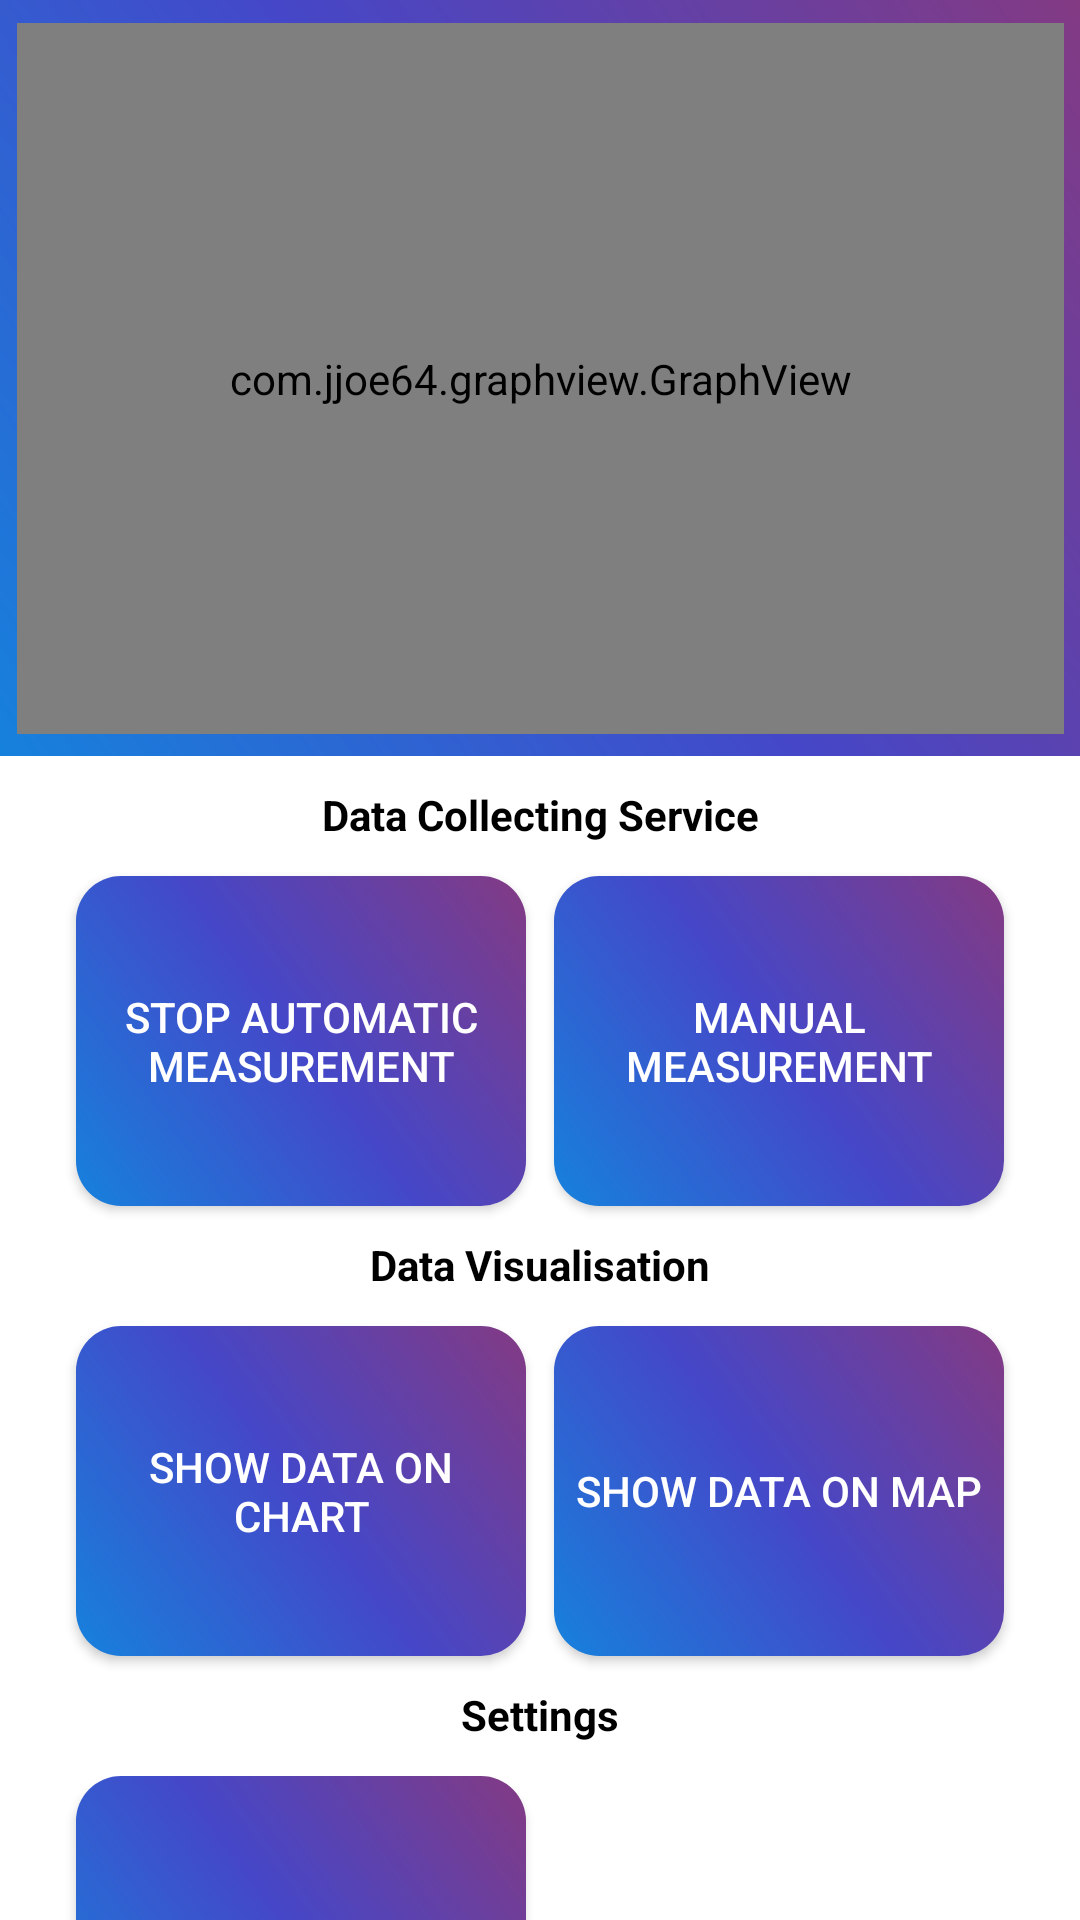

The Android layout XML behind this screen, and the referenced resources:
<!-- AndroidManifest.xml: application theme Theme.GeolokalizatorClient -->
<!-- res/layout/activity_service.xml -->
<?xml version="1.0" encoding="utf-8"?>
<androidx.constraintlayout.widget.ConstraintLayout xmlns:android="http://schemas.android.com/apk/res/android"
    xmlns:app="http://schemas.android.com/apk/res-auto"
    xmlns:tools="http://schemas.android.com/tools"
    android:layout_width="match_parent"
    android:layout_height="match_parent"
    android:background="@color/white"
    tools:context=".activities.ServiceActivity">

    <androidx.appcompat.widget.AppCompatButton
        android:id="@+id/button_automatic"
        android:layout_width="150dp"
        android:layout_height="110dp"
        android:layout_marginTop="10dp"
        android:background="@drawable/button_colors"
        android:foreground="?attr/selectableItemBackground"
        android:onClick="startService"
        android:text="Stop Automatic Measurement"
        android:textAlignment="center"
        android:textColor="@color/white"
        app:layout_constraintEnd_toEndOf="parent"
        app:layout_constraintHorizontal_bias="0.12"
        app:layout_constraintStart_toStartOf="parent"
        app:layout_constraintTop_toBottomOf="@+id/textview_service" />

    <TextView
        android:id="@+id/textview_service2"
        android:layout_width="match_parent"
        android:layout_height="20dp"
        android:layout_marginTop="10dp"
        android:text="Data Visualisation"
        android:textAlignment="center"
        android:textAllCaps="false"
        android:textColor="@color/black"
        android:textStyle="bold"
        app:layout_constraintEnd_toEndOf="parent"
        app:layout_constraintHorizontal_bias="0.0"
        app:layout_constraintStart_toStartOf="parent"
        app:layout_constraintTop_toBottomOf="@+id/button_automatic" />

    <androidx.appcompat.widget.AppCompatButton
        android:id="@+id/button_chart"
        android:layout_width="150dp"
        android:layout_height="110dp"
        android:layout_marginTop="10dp"
        android:background="@drawable/button_colors"
        android:foreground="?attr/selectableItemBackground"
        android:onClick="test"
        android:text="Show Data On Chart"
        android:textColor="@color/white"
        app:layout_constraintEnd_toEndOf="parent"
        app:layout_constraintHorizontal_bias="0.12"
        app:layout_constraintStart_toStartOf="parent"
        app:layout_constraintTop_toBottomOf="@+id/textview_service2" />

    <androidx.appcompat.widget.AppCompatButton
        android:id="@+id/button_create_graph"
        android:layout_width="150dp"
        android:layout_height="110dp"
        android:layout_marginTop="10dp"
        android:background="@drawable/button_colors"
        android:foreground="?attr/selectableItemBackground"
        android:onClick="goToMapCreation"
        android:text="Show Data On Map"
        android:textColor="@color/white"
        app:layout_constraintEnd_toEndOf="parent"
        app:layout_constraintHorizontal_bias="0.88"
        app:layout_constraintStart_toStartOf="parent"
        app:layout_constraintTop_toBottomOf="@+id/textview_service2" />

    <TextView
        android:id="@+id/textview_service3"
        android:layout_width="match_parent"
        android:layout_height="20dp"
        android:layout_marginTop="10dp"
        android:text="Settings"
        android:textAlignment="center"
        android:textAllCaps="false"
        android:textColor="@color/black"
        android:textStyle="bold"
        app:layout_constraintEnd_toEndOf="parent"
        app:layout_constraintStart_toStartOf="parent"
        app:layout_constraintTop_toBottomOf="@+id/button_create_graph" />

    <TextView
        android:id="@+id/textview_service"
        android:layout_width="match_parent"
        android:layout_height="20dp"
        android:layout_marginTop="10dp"
        android:text="Data Collecting Service"
        android:textAlignment="center"
        android:textAllCaps="false"
        android:textColor="@color/black"
        android:textStyle="bold"
        app:layout_constraintEnd_toEndOf="parent"
        app:layout_constraintHorizontal_bias="0.0"
        app:layout_constraintStart_toStartOf="parent"
        app:layout_constraintTop_toBottomOf="@+id/linearLayout" />

    <androidx.appcompat.widget.AppCompatButton
        android:id="@+id/button_settings"
        android:layout_width="150dp"
        android:layout_height="110dp"
        android:layout_marginTop="10dp"
        android:background="@drawable/button_colors"
        android:foreground="?attr/selectableItemBackground"
        android:onClick="goToSettings"
        android:text="Settings"
        android:textColor="@color/white"
        app:layout_constraintEnd_toEndOf="parent"
        app:layout_constraintHorizontal_bias="0.12"
        app:layout_constraintStart_toStartOf="parent"
        app:layout_constraintTop_toBottomOf="@+id/textview_service3" />

    <androidx.appcompat.widget.AppCompatButton
        android:id="@+id/button_manual"
        android:layout_width="150dp"
        android:layout_height="110dp"
        android:layout_marginTop="10dp"
        android:background="@drawable/button_colors"
        android:foreground="?attr/selectableItemBackground"
        android:onClick="getMeasurement"
        android:text="Manual Measurement"
        android:textColor="@color/white"
        app:layout_constraintEnd_toEndOf="parent"
        app:layout_constraintHorizontal_bias="0.88"
        app:layout_constraintStart_toStartOf="parent"
        app:layout_constraintTop_toBottomOf="@+id/textview_service" />

    <LinearLayout
        android:id="@+id/linearLayout"
        android:layout_width="match_parent"
        android:layout_height="252dp"
        android:orientation="vertical"
        app:layout_constraintBottom_toBottomOf="parent"
        app:layout_constraintEnd_toEndOf="parent"
        app:layout_constraintStart_toStartOf="parent"
        app:layout_constraintTop_toTopOf="parent"
        app:layout_constraintVertical_bias="0.0">

        <androidx.constraintlayout.widget.ConstraintLayout
            android:layout_width="match_parent"
            android:layout_height="match_parent"
            android:background="@drawable/backgroundcolor">

            <com.jjoe64.graphview.GraphView
                android:id="@+id/graph"
                android:layout_width="349dp"
                android:layout_height="237dp"
                android:background="@drawable/button_colors"
                android:theme="@style/Theme.GeolokalizatorClient"
                app:layout_constraintBottom_toBottomOf="parent"
                app:layout_constraintEnd_toEndOf="parent"
                app:layout_constraintStart_toStartOf="parent"
                app:layout_constraintTop_toTopOf="parent" />
        </androidx.constraintlayout.widget.ConstraintLayout>
    </LinearLayout>


</androidx.constraintlayout.widget.ConstraintLayout>
<!-- resources referenced by this layout -->
<resources>
  <color name="black">#FF000000</color>
  <color name="white">#FFFFFFFF</color>
  <!-- drawable backgroundcolor (drawable) -->
  <?xml version="1.0" encoding="utf-8"?>
  <shape xmlns:android="http://schemas.android.com/apk/res/android"
      android:shape="rectangle">
      <gradient
          android:startColor="#833a83"
          android:centerColor="#4547c8"
          android:endColor="#1681dd"
          android:angle="225"/>
  </shape>
  <!-- drawable button_colors (drawable) -->
  <?xml version="1.0" encoding="utf-8"?>
  <shape xmlns:android="http://schemas.android.com/apk/res/android"
          android:shape="rectangle">
      <gradient
          android:startColor="#833a83"
          android:centerColor="#4547c8"
          android:endColor="#1681dd"
          android:angle="225"/>
      <corners android:radius="15dp"/>
  
  </shape>
  <style name="Theme.GeolokalizatorClient" parent="Theme.MaterialComponents.DayNight.DarkActionBar">
          
          <item name="colorPrimary">@color/purple_500</item>
          <item name="colorPrimaryVariant">@color/purple_700</item>
          <item name="colorOnPrimary">@color/white</item>
          
          <item name="colorSecondary">@color/teal_200</item>
          <item name="colorSecondaryVariant">@color/teal_700</item>
          <item name="colorOnSecondary">@color/black</item>
          
          <item name="android:statusBarColor" tools:targetApi="l">?attr/colorPrimaryVariant</item>
          
      </style>
  <color name="purple_500">#FF6200EE</color>
  <color name="purple_700">#FF3700B3</color>
  <color name="teal_200">#FF03DAC5</color>
  <color name="teal_700">#FF018786</color>
</resources>
